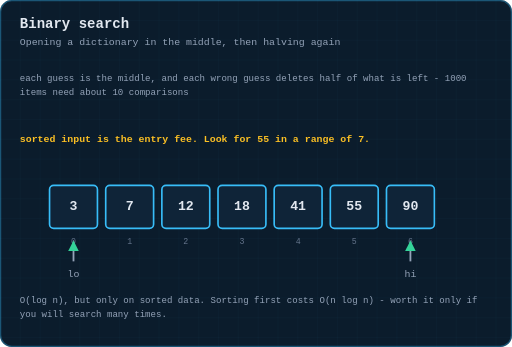
t = 0.00 s
t = 1.25 s: frame unchanged from t = 0.00 s, image omitted
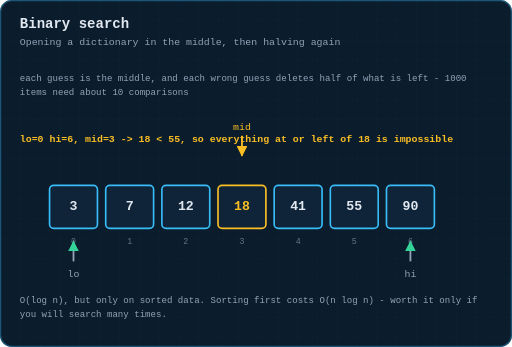
t = 2.51 s
t = 4.15 s: frame unchanged from t = 2.51 s, image omitted
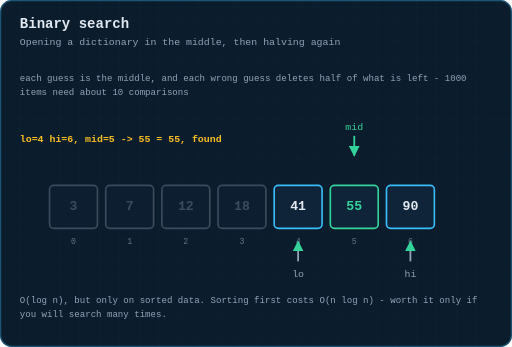
t = 5.52 s
t = 6.35 s: frame unchanged from t = 5.52 s, image omitted

The animated SVG that drew these frames (rendered in a browser with its animation timeline set to each time). Animation: 3 CSS @keyframes rules; one cycle of 8.00 s, repeats indefinitely.

<svg xmlns="http://www.w3.org/2000/svg" viewBox="0 0 620 420" width="620" height="420" role="img" aria-label="Animation: binary search halving the search range at each comparison">
  <title>Animation: binary search halving the search range at each comparison</title>
  <defs>
    <pattern id="g" width="24" height="24" patternUnits="userSpaceOnUse">
      <path d="M24 0H0V24" fill="none" stroke="#38bdf8" stroke-width="0.5" opacity="0.09"/>
    </pattern>
    <marker id="ar" viewBox="0 0 10 10" refX="9" refY="5" markerWidth="6" markerHeight="6" orient="auto-start-reverse">
      <path d="M0 0 L10 5 L0 10 z" fill="#38bdf8"/>
    </marker>
    <marker id="ara" viewBox="0 0 10 10" refX="9" refY="5" markerWidth="6" markerHeight="6" orient="auto-start-reverse">
      <path d="M0 0 L10 5 L0 10 z" fill="#fbbf24"/>
    </marker>
    <marker id="arg" viewBox="0 0 10 10" refX="9" refY="5" markerWidth="6" markerHeight="6" orient="auto-start-reverse">
      <path d="M0 0 L10 5 L0 10 z" fill="#34d399"/>
    </marker>
  </defs>
  <style>
  text{font-family:ui-monospace, SFMono-Regular, Menlo, Consolas, 'Liberation Mono', monospace;dominant-baseline:middle}
  .title{fill:#e2e8f0;font-size:17px;font-weight:700;dominant-baseline:auto}
  .sub{fill:#94a3b8;font-size:12px;dominant-baseline:auto}
  .lbl{fill:#94a3b8;font-size:11px;text-anchor:middle}
  .lbl-l{fill:#94a3b8;font-size:11px}
  .val{fill:#e2e8f0;font-size:16px;text-anchor:middle;font-weight:600}
  .idx{fill:#64748b;font-size:10px;text-anchor:middle}
  .cell{fill:#0f2438;stroke:#38bdf8;stroke-width:1.5;rx:4}
  .step{fill:#fbbf24;font-size:12px;font-weight:700}
  .edge{stroke:#38bdf8;stroke-width:1.6;fill:none}
  .frm{opacity:0}
  #fr0{animation:fk0 8s infinite}
  @keyframes fk0{0%{opacity:1} 31.32%{opacity:1} 31.333333333333332%{opacity:0} 100%{opacity:0}}
  #fr1{animation:fk1 8s infinite}
  @keyframes fk1{0%{opacity:0} 31.32%{opacity:0} 31.333333333333332%{opacity:1} 58.66%{opacity:1} 58.666666666666664%{opacity:0} 100%{opacity:0}}
  #fr2{animation:fk2 8s infinite}
  @keyframes fk2{0%{opacity:0} 58.66%{opacity:0} 58.666666666666664%{opacity:1} 100%{opacity:1}}

  </style>
  <rect x="0" y="0" width="620" height="420" rx="14" fill="#0b1c2c"/>
  <rect x="0" y="0" width="620" height="420" rx="14" fill="url(#g)"/>
  <rect x="0.75" y="0.75" width="618.5" height="418.5" rx="13.5" fill="none" stroke="#38bdf8" stroke-width="1.5" opacity="0.35"/>
  <text class="title" x="24" y="34">Binary search</text>
  <text class="sub" x="24" y="54">Opening a dictionary in the middle, then halving again</text>
  <text class="lbl-l hdrline" x="24" y="96"><tspan x="24" dy="0">each guess is the middle, and each wrong guess deletes half of what is left - 1000</tspan><tspan x="24" dy="17">items need about 10 comparisons</tspan></text>
  <g transform="translate(0,34.4)">
  <g id="fr0" class="frm">
    <g opacity="1"><rect x="60" y="190" width="58" height="52" rx="5" fill="#0f2438" stroke="#38bdf8" stroke-width="2"/><text x="89.0" y="216.0" font-size="16" font-weight="600" fill="#e2e8f0" text-anchor="middle" dominant-baseline="middle">3</text></g>
    <text x="89.0" y="258" font-size="10" fill="#64748b" text-anchor="middle">0</text>
    <g opacity="1"><rect x="128" y="190" width="58" height="52" rx="5" fill="#0f2438" stroke="#38bdf8" stroke-width="2"/><text x="157.0" y="216.0" font-size="16" font-weight="600" fill="#e2e8f0" text-anchor="middle" dominant-baseline="middle">7</text></g>
    <text x="157.0" y="258" font-size="10" fill="#64748b" text-anchor="middle">1</text>
    <g opacity="1"><rect x="196" y="190" width="58" height="52" rx="5" fill="#0f2438" stroke="#38bdf8" stroke-width="2"/><text x="225.0" y="216.0" font-size="16" font-weight="600" fill="#e2e8f0" text-anchor="middle" dominant-baseline="middle">12</text></g>
    <text x="225.0" y="258" font-size="10" fill="#64748b" text-anchor="middle">2</text>
    <g opacity="1"><rect x="264" y="190" width="58" height="52" rx="5" fill="#0f2438" stroke="#38bdf8" stroke-width="2"/><text x="293.0" y="216.0" font-size="16" font-weight="600" fill="#e2e8f0" text-anchor="middle" dominant-baseline="middle">18</text></g>
    <text x="293.0" y="258" font-size="10" fill="#64748b" text-anchor="middle">3</text>
    <g opacity="1"><rect x="332" y="190" width="58" height="52" rx="5" fill="#0f2438" stroke="#38bdf8" stroke-width="2"/><text x="361.0" y="216.0" font-size="16" font-weight="600" fill="#e2e8f0" text-anchor="middle" dominant-baseline="middle">41</text></g>
    <text x="361.0" y="258" font-size="10" fill="#64748b" text-anchor="middle">4</text>
    <g opacity="1"><rect x="400" y="190" width="58" height="52" rx="5" fill="#0f2438" stroke="#38bdf8" stroke-width="2"/><text x="429.0" y="216.0" font-size="16" font-weight="600" fill="#e2e8f0" text-anchor="middle" dominant-baseline="middle">55</text></g>
    <text x="429.0" y="258" font-size="10" fill="#64748b" text-anchor="middle">5</text>
    <g opacity="1"><rect x="468" y="190" width="58" height="52" rx="5" fill="#0f2438" stroke="#38bdf8" stroke-width="2"/><text x="497.0" y="216.0" font-size="16" font-weight="600" fill="#e2e8f0" text-anchor="middle" dominant-baseline="middle">90</text></g>
    <text x="497.0" y="258" font-size="10" fill="#64748b" text-anchor="middle">6</text>
    <path d="M89.0 282 L89.0 258" stroke="#94a3b8" stroke-width="2.2" fill="none" marker-end="url(#arg)"/><text x="89.0" y="298" font-size="12" fill="#94a3b8" text-anchor="middle">lo</text>
    <path d="M497.0 282 L497.0 258" stroke="#94a3b8" stroke-width="2.2" fill="none" marker-end="url(#arg)"/><text x="497.0" y="298" font-size="12" fill="#94a3b8" text-anchor="middle">hi</text>
    <text class="step" x="24" y="134">sorted input is the entry fee. Look for 55 in a range of 7.</text>
  </g>
  <g id="fr1" class="frm">
    <g opacity="1"><rect x="60" y="190" width="58" height="52" rx="5" fill="#0f2438" stroke="#38bdf8" stroke-width="2"/><text x="89.0" y="216.0" font-size="16" font-weight="600" fill="#e2e8f0" text-anchor="middle" dominant-baseline="middle">3</text></g>
    <text x="89.0" y="258" font-size="10" fill="#64748b" text-anchor="middle">0</text>
    <g opacity="1"><rect x="128" y="190" width="58" height="52" rx="5" fill="#0f2438" stroke="#38bdf8" stroke-width="2"/><text x="157.0" y="216.0" font-size="16" font-weight="600" fill="#e2e8f0" text-anchor="middle" dominant-baseline="middle">7</text></g>
    <text x="157.0" y="258" font-size="10" fill="#64748b" text-anchor="middle">1</text>
    <g opacity="1"><rect x="196" y="190" width="58" height="52" rx="5" fill="#0f2438" stroke="#38bdf8" stroke-width="2"/><text x="225.0" y="216.0" font-size="16" font-weight="600" fill="#e2e8f0" text-anchor="middle" dominant-baseline="middle">12</text></g>
    <text x="225.0" y="258" font-size="10" fill="#64748b" text-anchor="middle">2</text>
    <g opacity="1"><rect x="264" y="190" width="58" height="52" rx="5" fill="#0f2438" stroke="#fbbf24" stroke-width="2"/><text x="293.0" y="216.0" font-size="16" font-weight="600" fill="#fbbf24" text-anchor="middle" dominant-baseline="middle">18</text></g>
    <text x="293.0" y="258" font-size="10" fill="#64748b" text-anchor="middle">3</text>
    <g opacity="1"><rect x="332" y="190" width="58" height="52" rx="5" fill="#0f2438" stroke="#38bdf8" stroke-width="2"/><text x="361.0" y="216.0" font-size="16" font-weight="600" fill="#e2e8f0" text-anchor="middle" dominant-baseline="middle">41</text></g>
    <text x="361.0" y="258" font-size="10" fill="#64748b" text-anchor="middle">4</text>
    <g opacity="1"><rect x="400" y="190" width="58" height="52" rx="5" fill="#0f2438" stroke="#38bdf8" stroke-width="2"/><text x="429.0" y="216.0" font-size="16" font-weight="600" fill="#e2e8f0" text-anchor="middle" dominant-baseline="middle">55</text></g>
    <text x="429.0" y="258" font-size="10" fill="#64748b" text-anchor="middle">5</text>
    <g opacity="1"><rect x="468" y="190" width="58" height="52" rx="5" fill="#0f2438" stroke="#38bdf8" stroke-width="2"/><text x="497.0" y="216.0" font-size="16" font-weight="600" fill="#e2e8f0" text-anchor="middle" dominant-baseline="middle">90</text></g>
    <text x="497.0" y="258" font-size="10" fill="#64748b" text-anchor="middle">6</text>
    <path d="M89.0 282 L89.0 258" stroke="#94a3b8" stroke-width="2.2" fill="none" marker-end="url(#arg)"/><text x="89.0" y="298" font-size="12" fill="#94a3b8" text-anchor="middle">lo</text>
    <path d="M497.0 282 L497.0 258" stroke="#94a3b8" stroke-width="2.2" fill="none" marker-end="url(#arg)"/><text x="497.0" y="298" font-size="12" fill="#94a3b8" text-anchor="middle">hi</text>
    <path d="M293.0 130 L293.0 154" stroke="#fbbf24" stroke-width="2.2" fill="none" marker-end="url(#ara)"/><text x="293.0" y="120" font-size="12" fill="#fbbf24" text-anchor="middle">mid</text>
    <text class="step" x="24" y="134">lo=0 hi=6, mid=3 -> 18 &lt; 55, so everything at or left of 18 is impossible</text>
  </g>
  <g id="fr2" class="frm">
    <g opacity="0.35"><rect x="60" y="190" width="58" height="52" rx="5" fill="#0f2438" stroke="#94a3b8" stroke-width="2"/><text x="89.0" y="216.0" font-size="16" font-weight="600" fill="#94a3b8" text-anchor="middle" dominant-baseline="middle">3</text></g>
    <text x="89.0" y="258" font-size="10" fill="#64748b" text-anchor="middle">0</text>
    <g opacity="0.35"><rect x="128" y="190" width="58" height="52" rx="5" fill="#0f2438" stroke="#94a3b8" stroke-width="2"/><text x="157.0" y="216.0" font-size="16" font-weight="600" fill="#94a3b8" text-anchor="middle" dominant-baseline="middle">7</text></g>
    <text x="157.0" y="258" font-size="10" fill="#64748b" text-anchor="middle">1</text>
    <g opacity="0.35"><rect x="196" y="190" width="58" height="52" rx="5" fill="#0f2438" stroke="#94a3b8" stroke-width="2"/><text x="225.0" y="216.0" font-size="16" font-weight="600" fill="#94a3b8" text-anchor="middle" dominant-baseline="middle">12</text></g>
    <text x="225.0" y="258" font-size="10" fill="#64748b" text-anchor="middle">2</text>
    <g opacity="0.35"><rect x="264" y="190" width="58" height="52" rx="5" fill="#0f2438" stroke="#94a3b8" stroke-width="2"/><text x="293.0" y="216.0" font-size="16" font-weight="600" fill="#94a3b8" text-anchor="middle" dominant-baseline="middle">18</text></g>
    <text x="293.0" y="258" font-size="10" fill="#64748b" text-anchor="middle">3</text>
    <g opacity="1"><rect x="332" y="190" width="58" height="52" rx="5" fill="#0f2438" stroke="#38bdf8" stroke-width="2"/><text x="361.0" y="216.0" font-size="16" font-weight="600" fill="#e2e8f0" text-anchor="middle" dominant-baseline="middle">41</text></g>
    <text x="361.0" y="258" font-size="10" fill="#64748b" text-anchor="middle">4</text>
    <g opacity="1"><rect x="400" y="190" width="58" height="52" rx="5" fill="#0f2438" stroke="#34d399" stroke-width="2"/><text x="429.0" y="216.0" font-size="16" font-weight="600" fill="#34d399" text-anchor="middle" dominant-baseline="middle">55</text></g>
    <text x="429.0" y="258" font-size="10" fill="#64748b" text-anchor="middle">5</text>
    <g opacity="1"><rect x="468" y="190" width="58" height="52" rx="5" fill="#0f2438" stroke="#38bdf8" stroke-width="2"/><text x="497.0" y="216.0" font-size="16" font-weight="600" fill="#e2e8f0" text-anchor="middle" dominant-baseline="middle">90</text></g>
    <text x="497.0" y="258" font-size="10" fill="#64748b" text-anchor="middle">6</text>
    <path d="M361.0 282 L361.0 258" stroke="#94a3b8" stroke-width="2.2" fill="none" marker-end="url(#arg)"/><text x="361.0" y="298" font-size="12" fill="#94a3b8" text-anchor="middle">lo</text>
    <path d="M497.0 282 L497.0 258" stroke="#94a3b8" stroke-width="2.2" fill="none" marker-end="url(#arg)"/><text x="497.0" y="298" font-size="12" fill="#94a3b8" text-anchor="middle">hi</text>
    <path d="M429.0 130 L429.0 154" stroke="#34d399" stroke-width="2.2" fill="none" marker-end="url(#arg)"/><text x="429.0" y="120" font-size="12" fill="#34d399" text-anchor="middle">mid</text>
    <text class="step" x="24" y="134">lo=4 hi=6, mid=5 -> 55 = 55, found</text>
  </g>
  <text class="lbl-l" x="24" y="330" style="fill:#94a3b8"><tspan x="24" dy="0">O(log n), but only on sorted data. Sorting first costs O(n log n) - worth it only if</tspan><tspan x="24" dy="17">you will search many times.</tspan></text>
  </g>

</svg>
